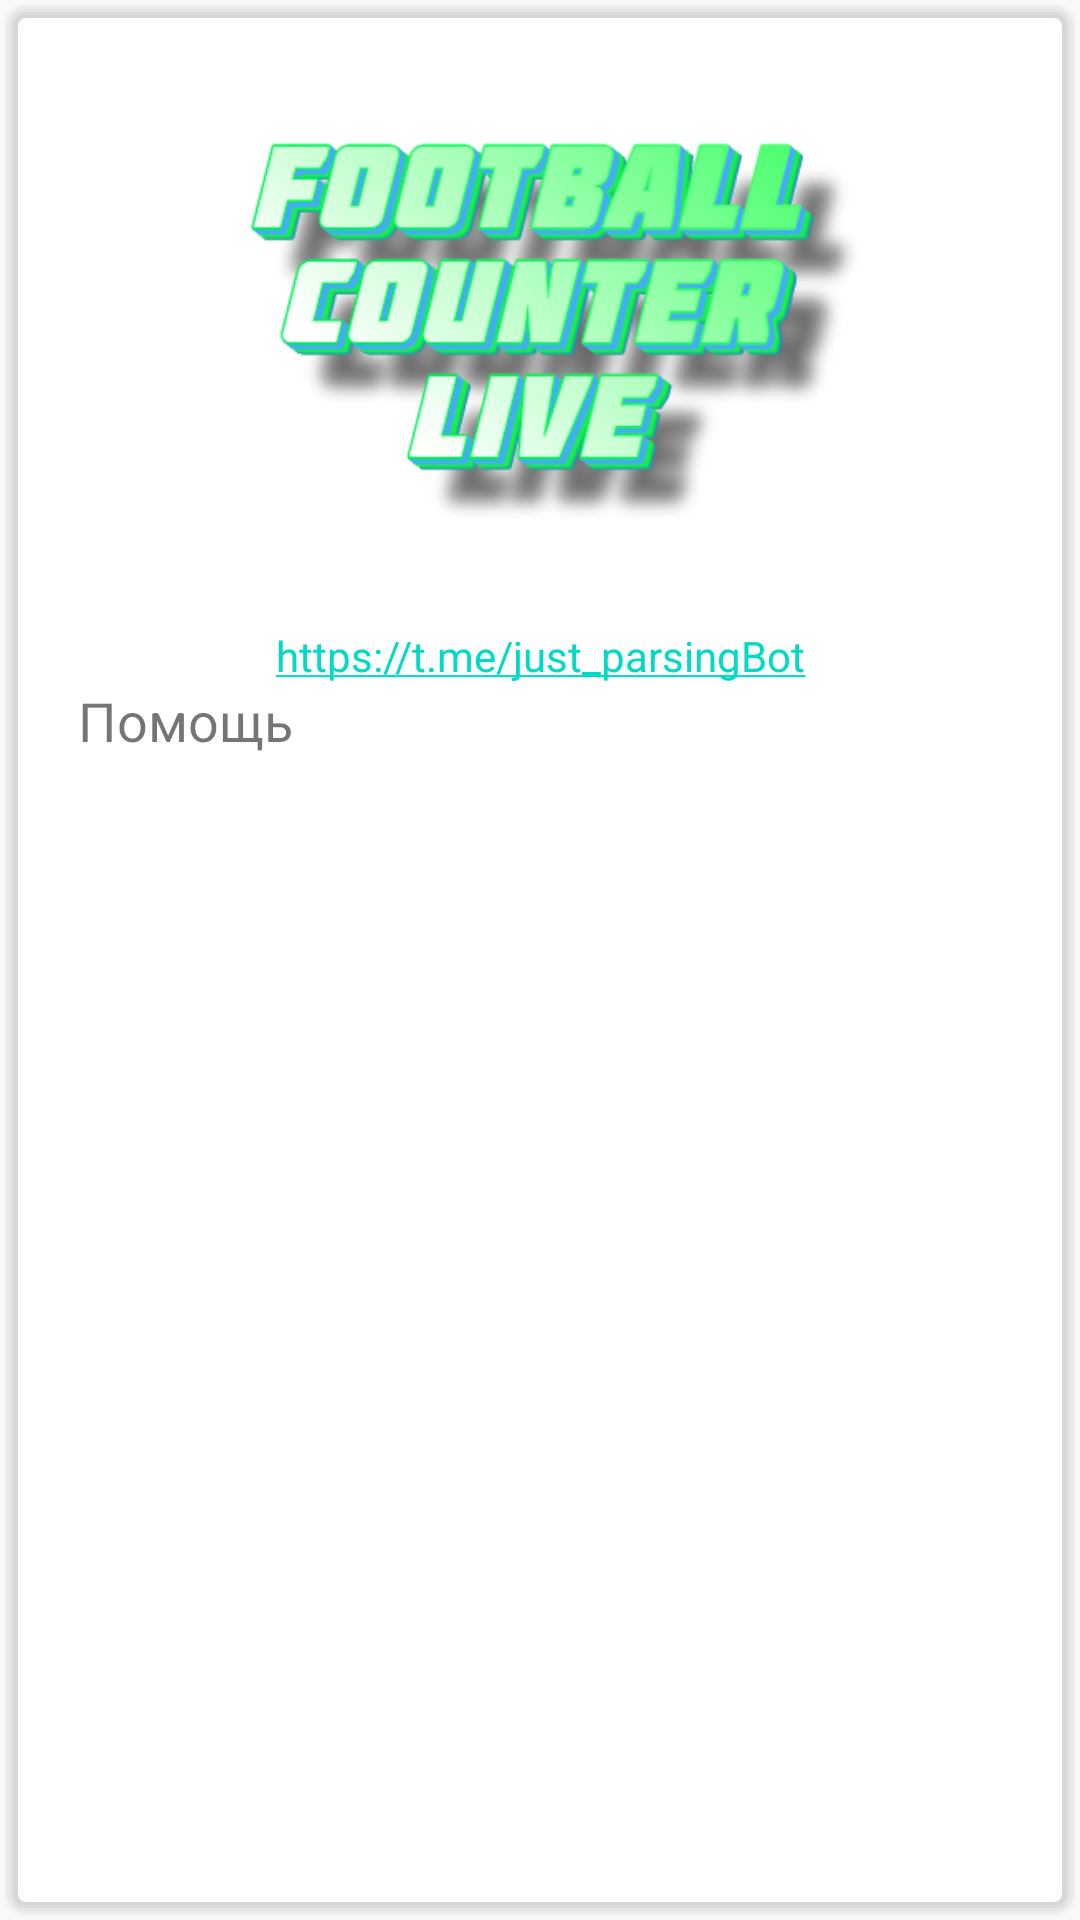

Write the Android layout XML for this screen, with the resource values it uses.
<!-- AndroidManifest.xml: application theme AppTheme -->
<!-- res/layout/tab3.xml -->
<?xml version="1.0" encoding="utf-8"?>
<LinearLayout
    xmlns:android="http://schemas.android.com/apk/res/android"
    android:layout_width="match_parent"
    android:layout_height="match_parent"
    android:orientation="vertical"
    android:background="@drawable/style_for_fragment">

    <ScrollView
        android:layout_width="match_parent"
        android:layout_height="match_parent"
        android:padding="20dp">

        <LinearLayout
            android:layout_width="match_parent"
            android:layout_height="match_parent"
            android:orientation="vertical">

            <TextView
                android:id="@+id/title_logo"
                android:layout_width="248dp"
                android:layout_height="164dp"
                android:layout_gravity="center"
                android:background="@drawable/fcl_splash"
                android:fontFamily="@font/faster_one"
                android:textColor="#00BFFF" />

            <TextView
                android:id="@+id/text_for_link_to_bot"
                android:layout_width="match_parent"
                android:layout_height="match_parent"
                android:onClick="linkToBot"/>

            <TextView
                android:id="@+id/link"
                android:layout_width="match_parent"
                android:layout_height="match_parent"
                android:autoLink="web"
                android:clickable="true"
                android:focusable="true"
                android:gravity="center"
                android:text="@string/linktobot" />

            <TextView
                android:id="@+id/text_about"
                android:layout_width="match_parent"
                android:layout_height="match_parent"
                android:textSize="18dp"
                android:text="@string/text_about"/>

        </LinearLayout>


    </ScrollView>


</LinearLayout>
<!-- resources referenced by this layout -->
<resources>
  <!-- drawable fcl_splash: png bitmap (drawable, 77640 bytes) -->
  <!-- drawable style_for_fragment (drawable) -->
  <?xml version="1.0" encoding="utf-8"?>
  <layer-list xmlns:android="http://schemas.android.com/apk/res/android">
      
      <item>
          <shape>
              <padding android:top="1dp" android:right="1dp" android:bottom="1dp" android:left="1dp" />
              <stroke android:color="#02000000" android:width="1dp"  />
              <corners android:radius="8dp" />
          </shape>
      </item>
      <item>
          <shape>
              <padding android:top="1dp" android:right="1dp" android:bottom="1dp" android:left="1dp" />
              <stroke android:color="#05000000" android:width="1dp" />
              <corners android:radius="7dp" />
          </shape>
      </item>
      <item>
          <shape>
              <padding android:top="1dp" android:right="1dp" android:bottom="1dp" android:left="1dp" />
              <stroke android:color="#10000000" android:width="1dp" />
              <corners android:radius="6dp" />
          </shape>
      </item>
      <item>
          <shape>
              <padding android:top="1dp" android:right="1dp" android:bottom="1dp" android:left="1dp" />
              <stroke android:color="#15000000" android:width="1dp" />
              <corners android:radius="5dp" />
          </shape>
      </item>
      <item>
          <shape>
              <padding android:top="1dp" android:right="1dp" android:bottom="1dp" android:left="1dp" />
              <stroke android:color="#20000000" android:width="1dp" />
              <corners android:radius="4dp" />
          </shape>
      </item>
      <item>
          <shape>
              <padding android:top="1dp" android:right="1dp" android:bottom="1dp" android:left="1dp" />
              <stroke android:color="#25000000" android:width="1dp" />
              <corners android:radius="3dp" />
          </shape>
      </item>
  
      
      <item>
          <shape>
              <solid android:color="#FFF" />
              <corners android:radius="5dp" />
          </shape>
      </item>
  </layer-list>
  <string name="linktobot">https://t.me/just_parsingBot</string>
  <string name="text_about">Помощь</string>
  <style name="AppTheme" parent="Theme.AppCompat.Light.NoActionBar">
          
          <item name="colorPrimary">@color/colorPrimary</item>
          <item name="colorPrimaryDark">@color/colorPrimaryDark</item>
          <item name="colorAccent">@color/colorAccent</item>
  
      </style>
  <color name="colorPrimary">#1E90FF</color>
  <color name="colorPrimaryDark">#1E90FF</color>
  <color name="colorAccent">#03DAC5</color>
</resources>
